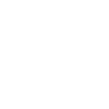
t = 0.00 s
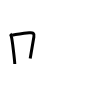
t = 2.00 s
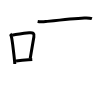
t = 4.00 s
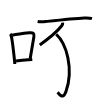
t = 6.00 s
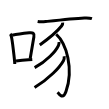
t = 8.00 s
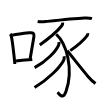
t = 10.00 s

The animated SVG that drew these frames (rendered in a browser with its animation timeline set to each time). Animation: 10 SMIL elements (animate=10); one cycle of 10.00 s.

<svg width="109px" height="109px" viewBox="0 0 px 109px" xmlns="http://www.w3.org/2000/svg" xmlns:xlink="http://www.w3.org/1999/xlink" xml:space="preserve" version="1.1"  baseProfile="full">
<path d="M10.25,33.91c0.86,0.86,1.12,2.47,1.39,3.84c1.06,5.5,1.77,12.66,2.66,20.63c0.21,1.91,0.38,3.8,0.49,5.62" style="fill:none;stroke:black;stroke-width:3;opacity:0">
  <animate attributeType="CSS" attributeName="opacity" from="0" to="1" begin="0s" dur="1s" repeatCount="Indefinite" fill="freeze" />
</path>
<path d="M12.12,35.21c5.51-1.09,12.12-1.9,17.13-2.46c3.59-0.4,5.29,0.21,4.61,4.24c-0.93,5.51-2.35,13.69-3.67,21.62" style="fill:none;stroke:black;stroke-width:3;opacity:0">
  <animate attributeType="CSS" attributeName="opacity" from="0" to="1" begin="1s" dur="1s" repeatCount="Indefinite" fill="freeze" />
</path>
<path d="M16.04,61.02c4.01-0.47,8.46-0.93,12.33-1.28c1.39-0.12,2.71-0.23,3.91-0.32" style="fill:none;stroke:black;stroke-width:3;opacity:0">
  <animate attributeType="CSS" attributeName="opacity" from="0" to="1" begin="2s" dur="1s" repeatCount="Indefinite" fill="freeze" />
</path>
<path d="M37.66,21.45c2.84,0.55,5.63,0.35,8.08,0.09c9.38-1.02,27.69-3.05,38.64-3.6c2.42-0.12,5.25-0.12,7.56,0.65" style="fill:none;stroke:black;stroke-width:3;opacity:0">
  <animate attributeType="CSS" attributeName="opacity" from="0" to="1" begin="3s" dur="1s" repeatCount="Indefinite" fill="freeze" />
</path>
<path d="M62.69,22.68c0.15,1.32-0.33,2.37-1.13,3.37C57.5,31.12,50,37.75,39.77,44.9" style="fill:none;stroke:black;stroke-width:3;opacity:0">
  <animate attributeType="CSS" attributeName="opacity" from="0" to="1" begin="4s" dur="1s" repeatCount="Indefinite" fill="freeze" />
</path>
<path d="M56.2,34.25c10.05,9,17.8,34.5,9.77,57.33c-3.24,9.21-7.39,1.62-8.35,0.56" style="fill:none;stroke:black;stroke-width:3;opacity:0">
  <animate attributeType="CSS" attributeName="opacity" from="0" to="1" begin="5s" dur="1s" repeatCount="Indefinite" fill="freeze" />
</path>
<path d="M59,42c0.14,1.29-0.05,2.4-0.59,3.58c-2.54,5.51-11.63,15.68-23.77,22.08" style="fill:none;stroke:black;stroke-width:3;opacity:0">
  <animate attributeType="CSS" attributeName="opacity" from="0" to="1" begin="6s" dur="1s" repeatCount="Indefinite" fill="freeze" />
</path>
<path d="M64.2,56.25c0.17,1.54,0.01,3.08-0.76,4.46c-3.69,6.66-14.19,17.91-28.89,26.79" style="fill:none;stroke:black;stroke-width:3;opacity:0">
  <animate attributeType="CSS" attributeName="opacity" from="0" to="1" begin="7s" dur="1s" repeatCount="Indefinite" fill="freeze" />
</path>
<path d="M87.74,33.25c0.11,0.86-0.21,1.95-0.76,2.68c-2.98,3.95-6.74,7.93-16.73,14.7" style="fill:none;stroke:black;stroke-width:3;opacity:0">
  <animate attributeType="CSS" attributeName="opacity" from="0" to="1" begin="8s" dur="1s" repeatCount="Indefinite" fill="freeze" />
</path>
<path d="M67.17,50.75c3.18,3.53,14.59,18.37,21.27,26.17c1.57,1.83,4.18,4.46,7.06,6.58" style="fill:none;stroke:black;stroke-width:3;opacity:0">
  <animate attributeType="CSS" attributeName="opacity" from="0" to="1" begin="9s" dur="1s" repeatCount="Indefinite" fill="freeze" />
</path>
</svg>
